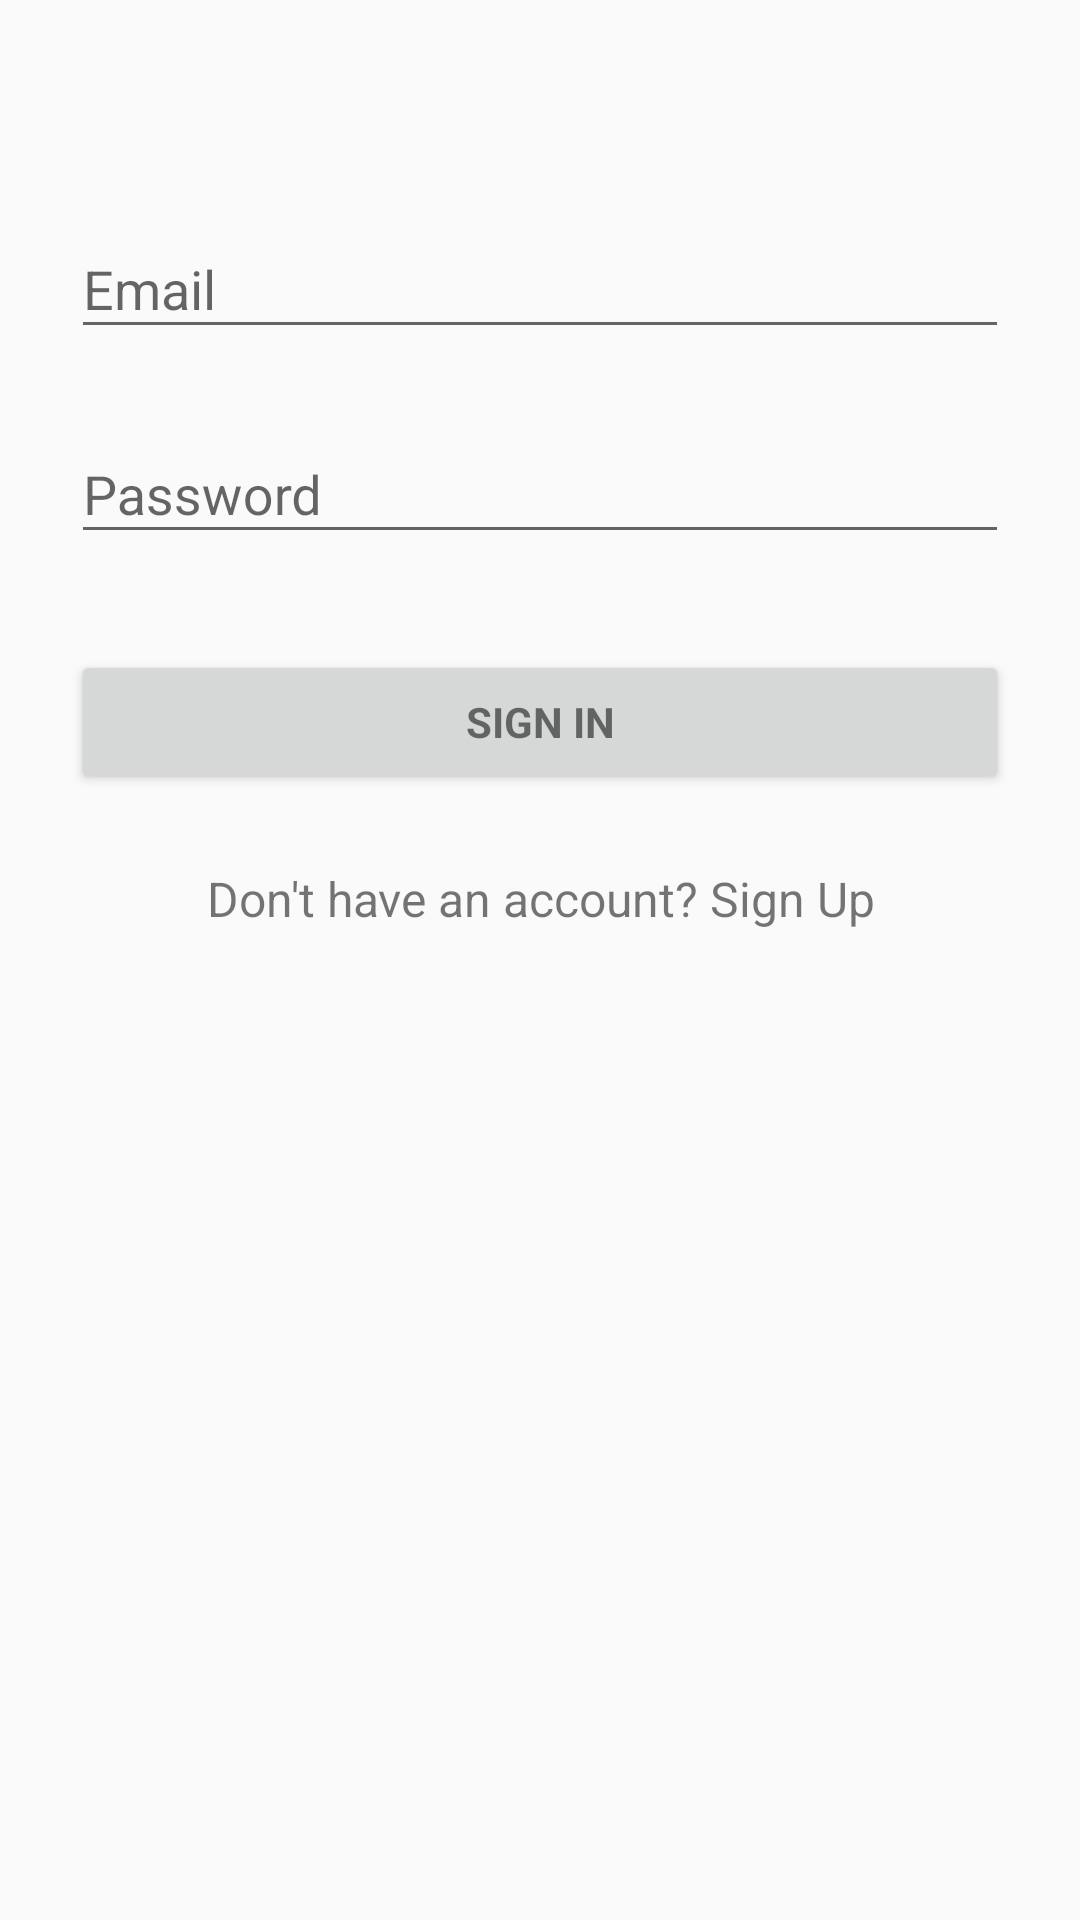

Write the Android layout XML for this screen, with the resource values it uses.
<!-- AndroidManifest.xml: application theme AppTheme -->
<!-- res/layout/activity_login.xml -->
<LinearLayout xmlns:android="http://schemas.android.com/apk/res/android"
    xmlns:tools="http://schemas.android.com/tools"
    android:layout_width="match_parent"
    android:layout_height="match_parent"
    android:gravity="center_horizontal"
    android:orientation="vertical"
    android:paddingBottom="@dimen/activity_vertical_margin"
    android:paddingLeft="@dimen/activity_horizontal_margin"
    android:paddingRight="@dimen/activity_horizontal_margin"
    android:paddingTop="@dimen/activity_vertical_margin"
    tools:context="edu.duke.compsci290.friender.LoginActivity">

    
    <ProgressBar
        android:id="@+id/login_progress"
        style="?android:attr/progressBarStyleLarge"
        android:layout_width="wrap_content"
        android:layout_height="wrap_content"
        android:layout_marginBottom="8dp"
        android:visibility="gone" />

    <ScrollView
        android:id="@+id/login_form"
        android:layout_width="match_parent"
        android:layout_height="match_parent">

        <LinearLayout
            android:id="@+id/email_login_form"
            android:layout_width="match_parent"
            android:layout_height="wrap_content"
            android:orientation="vertical"
            android:paddingTop="56dp"
            android:paddingLeft="24dp"
            android:paddingRight="24dp">

            <android.support.design.widget.TextInputLayout
                android:layout_width="match_parent"
                android:layout_height="wrap_content"
                android:layout_marginTop="8dp"
                android:layout_marginBottom="8dp">

                <AutoCompleteTextView
                    android:id="@+id/email"
                    android:layout_width="match_parent"
                    android:layout_height="wrap_content"
                    android:hint="@string/prompt_email"
                    android:inputType="textEmailAddress"
                    android:maxLines="1"
                    android:singleLine="true" />

            </android.support.design.widget.TextInputLayout>

            <android.support.design.widget.TextInputLayout
                android:layout_width="match_parent"
                android:layout_height="wrap_content"
                android:layout_marginTop="8dp"
                android:layout_marginBottom="8dp">

                <EditText
                    android:id="@+id/password"
                    android:layout_width="match_parent"
                    android:layout_height="wrap_content"
                    android:hint="@string/prompt_password"
                    android:imeActionId="6"
                    android:imeActionLabel="@string/action_sign_in_short"
                    android:imeOptions="actionUnspecified"
                    android:inputType="textPassword"
                    android:maxLines="1"
                    android:singleLine="true" />

            </android.support.design.widget.TextInputLayout>

            <Button
                android:id="@+id/email_sign_in_button"
                style="?android:textAppearanceSmall"
                android:layout_width="match_parent"
                android:layout_height="wrap_content"
                android:layout_marginTop="24dp"
                android:layout_marginBottom="24dp"
                android:text="@string/action_sign_in"
                android:textStyle="bold" />

            <TextView
                android:id="@+id/sign_up_link"
                android:layout_width="fill_parent"
                android:layout_height="wrap_content"
                android:layout_marginBottom="24dp"
                android:gravity="center"
                android:text="Don't have an account? Sign Up"
                android:textSize="16dip" />

        </LinearLayout>
    </ScrollView>
</LinearLayout>
<!-- resources referenced by this layout -->
<resources>
  <string name="action_sign_in">Sign in</string>
  <string name="action_sign_in_short">Sign in</string>
  <string name="prompt_email">Email</string>
  <string name="prompt_password">Password</string>
  <style name="AppTheme" parent="Theme.AppCompat.Light.DarkActionBar">
          
          <item name="colorPrimary">@color/colorPrimary</item>
          <item name="colorPrimaryDark">@color/colorPrimaryDark</item>
          <item name="colorAccent">@color/colorAccent</item>
      </style>
  <!-- not gathered from this repository: default colours our renderer supplied (Android Studio template values) -->
  <color name="colorPrimary">#FF6200EE</color>
  <color name="colorPrimaryDark">#FF3700B3</color>
  <color name="colorAccent">#FF03DAC5</color>
</resources>
